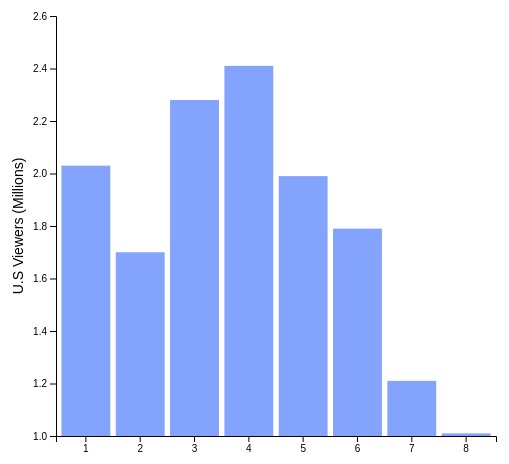
D3 v7 page, settled after 360 driven frames (6 s of simulated time); the page loaded 1 data file(s).


// ── chart.js
async function drawBarChart() {
    // access data
    const dataset = await d3.csv('./data/average_viewership.csv').then(response => {
        return response;
    })

    const yAccessor = d => d['Average Viewership']
    const xAccessor = d => d['Season']

    // chart dimensions
    const width = 500
    let dimensions = {
        width: width,
        height: width * 1,
        margin: {
            top: 30,
            right: 10,
            bottom: 50,
            left: 50
        }
    }

    dimensions.boundedWidth = dimensions.width
        - dimensions.margin.left
        - dimensions.margin.right
    dimensions.boundedHeight = dimensions.height
        - dimensions.margin.top
        - dimensions.margin.bottom

    // draw canvas
    const wrapper = d3.select("#wrapper")
        .append("svg")
        .attr("width", dimensions.width)
        .attr("height", dimensions.height)

    let bounds = wrapper.append("g")
        .style("transform", `translate(${
            dimensions.margin.left
        }px, ${
            dimensions.margin.top
        }px)`)

    // create scales
    const yScale = d3.scaleLinear()
        .domain(d3.extent(dataset, yAccessor))
        .range([dimensions.boundedHeight, 0])
        .nice()

    const xScale = d3.scaleBand()
        .domain(dataset.map(xAccessor))
        .range([0, dimensions.boundedWidth])
        .padding(0.1)

    // draw peripherals
    const yAxisGenerator = d3.axisLeft()
        .scale(yScale)

    const yAxis = bounds.append("g")
        .call(yAxisGenerator)
        .attr("id", "y-axis")

    const xAxisGenerator = d3.axisBottom()
        .scale(xScale)

    const xAxis = bounds.append("g")
        .call(xAxisGenerator)
        .attr("id", "x-axis")
        .style("transform", `translateY(${dimensions.boundedHeight}px)`)

    const yAxisLabel = yAxis.append("text")
        .attr("x", -dimensions.boundedHeight / 2)
        .attr("y", -dimensions.margin.left + 17)
        .text("U.S Viewers (Millions)")
        .attr("class", "y-axis-label")

    // draw data
    const bars = bounds.append("g")
        .selectAll("g")
        .data(dataset)
        .enter().append("rect")
        .on("mouseenter", function(e, datum) {
            onMouseEnter(datum)
        })
        .on("mousemove", onMouseMove)
        .on("mouseleave", onMouseLeave)
        .attr("x", d => xScale(xAccessor(d)))
        .attr("y", d => yScale(yAccessor(d)))
        .attr("width", xScale.bandwidth())
        .attr("height", d => dimensions.boundedHeight - yScale(yAccessor(d)))
        .attr("class", "bar")

    const tooltip = d3.select("#tooltip")
        .attr("class", "tooltip")

    function onMouseEnter(d) {
        tooltip.select("#season")
            .text(`Season ${d['Season']}`)
        tooltip.select("#viewers")
            .text(`${d['Average Viewership']}M`)
        tooltip.style("opacity", 0.9)
    }

    function onMouseMove() {
        tooltip.style("left", `${event.pageX - 42}px`)
        tooltip.style("top", `${event.pageY - 65}px`)
    }

    function onMouseLeave() {
        tooltip.style("opacity", 0)
    }
}

drawBarChart()



### data: data/average_viewership.csv
Season, Average Viewership
1, 2.03
2, 1.7
3, 2.28
4, 2.41
5, 1.99
6, 1.79
7, 1.21
8, 1.01